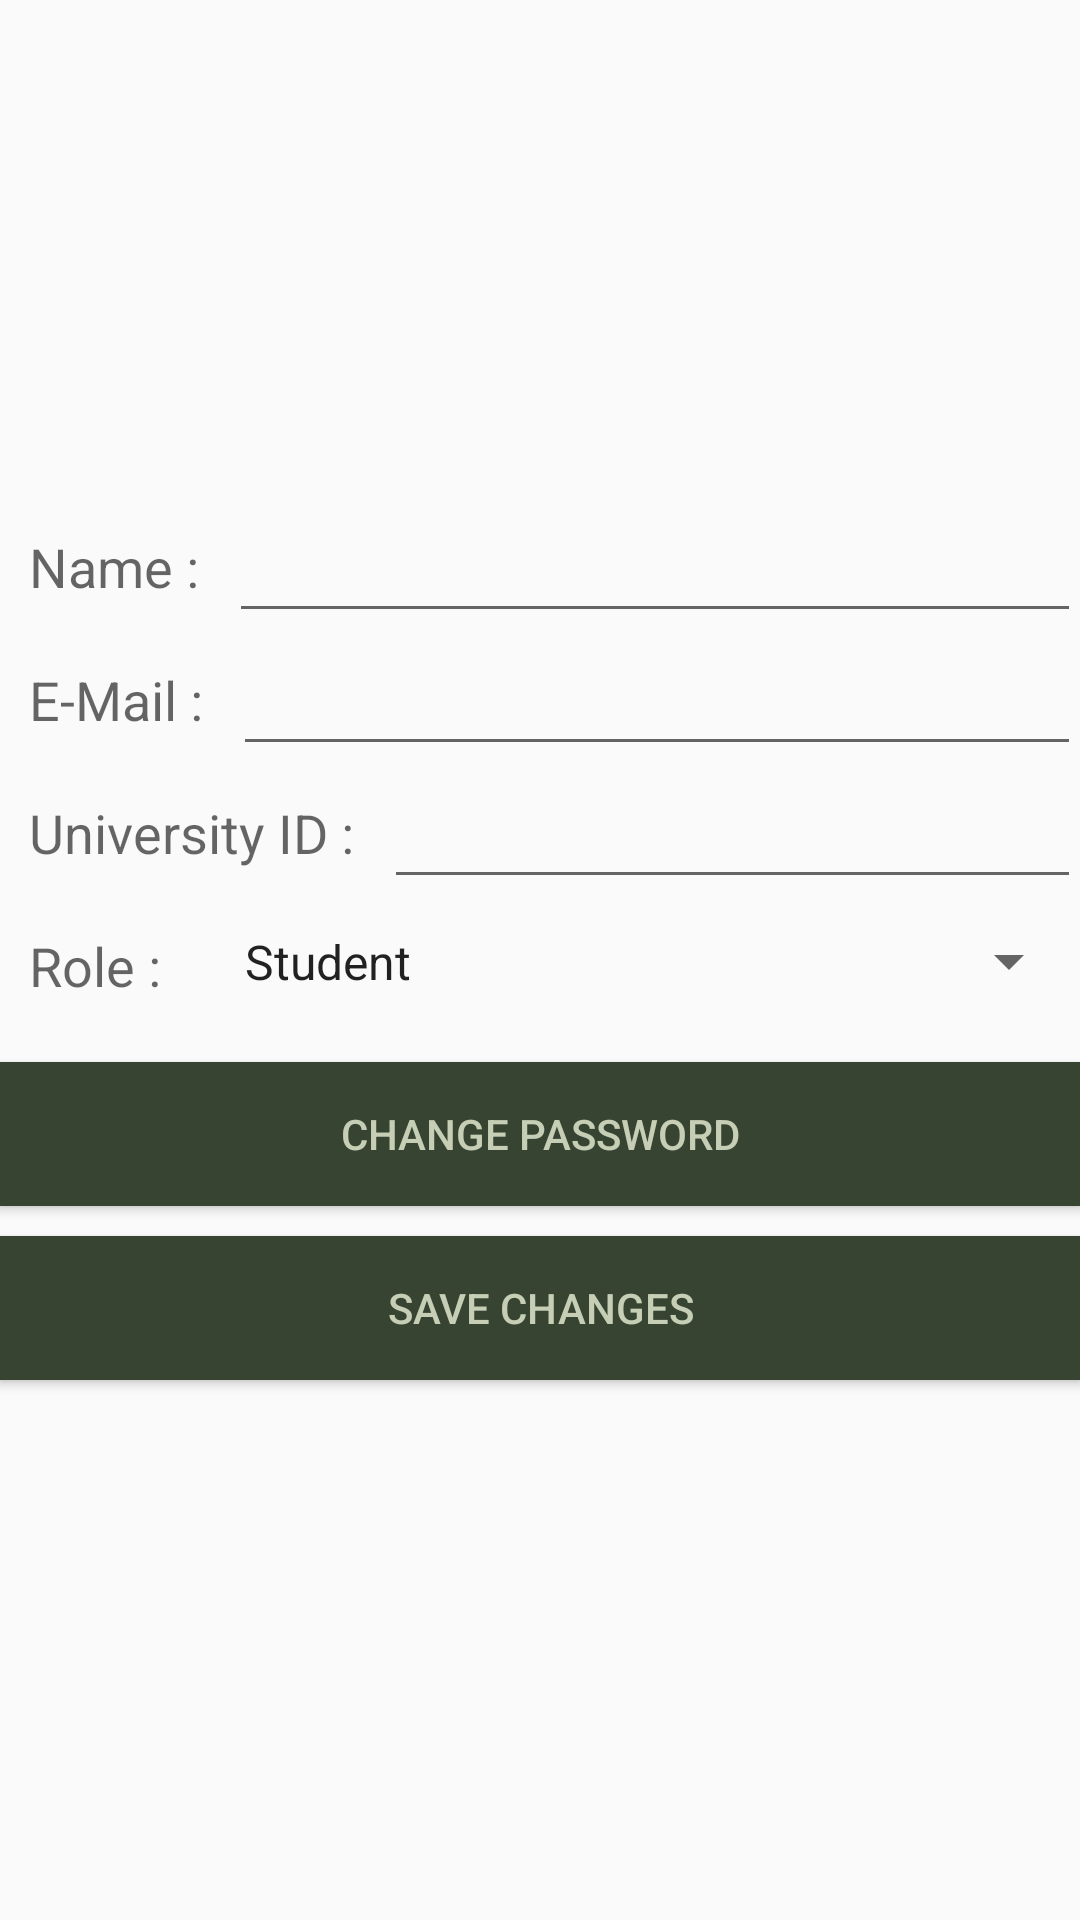

Write the Android layout XML for this screen, with the resource values it uses.
<!-- AndroidManifest.xml: application theme AppTheme -->
<!-- res/layout/activity_profile.xml -->
<RelativeLayout xmlns:android="http://schemas.android.com/apk/res/android"
    xmlns:tools="http://schemas.android.com/tools" android:layout_width="match_parent"
    android:layout_height="match_parent" android:paddingLeft="@dimen/activity_horizontal_margin"
    android:paddingRight="@dimen/activity_horizontal_margin"
    android:paddingTop="@dimen/activity_vertical_margin"
    android:paddingBottom="@dimen/activity_vertical_margin"
    android:id="@+id/root"
    tools:context="com.help.sd.uni_con.Profile_Activity.profileActivity">

    <ImageView
        android:layout_width="500px"
        android:layout_height="500px"
        android:id="@+id/imageView4"
        android:layout_alignParentTop="true"
        android:layout_centerHorizontal="true" />

    <TextView
        android:layout_width="wrap_content"
        android:layout_height="wrap_content"
        android:textAppearance="?android:attr/textAppearanceMedium"
        android:text="@string/name"
        android:id="@+id/textView9"
        android:layout_below="@+id/imageView4"
        android:layout_alignParentLeft="true"
        android:layout_alignParentStart="true"
        android:padding="10dp"/>
    <TextView
        android:layout_width="match_parent"
        android:layout_height="wrap_content"
        android:textAppearance="?android:attr/textAppearanceMedium"
        android:text="@string/empty"
        android:id="@+id/textView1"
        android:padding="10dp"
        android:layout_below="@+id/imageView4"
        android:layout_toRightOf="@+id/textView9"
        android:layout_toEndOf="@+id/textView9" />
    <EditText
        android:layout_width="match_parent"
        android:layout_height="wrap_content"
        android:textAppearance="?android:attr/textAppearanceMedium"
        android:text="@string/empty"
        android:id="@+id/editTextView1"
        android:padding="10dp"
        android:layout_below="@+id/imageView4"
        android:layout_toRightOf="@+id/textView9"
        android:layout_toEndOf="@+id/textView9"/>

    <TextView
        android:layout_width="wrap_content"
        android:layout_height="wrap_content"
        android:textAppearance="?android:attr/textAppearanceMedium"
        android:text="@string/e_mail2"
        android:id="@+id/textView10"
        android:layout_below="@+id/textView9"
        android:layout_alignParentLeft="true"
        android:layout_alignParentStart="true"
        android:padding="10dp"/>
    <TextView
        android:layout_width="match_parent"
        android:layout_height="wrap_content"
        android:textAppearance="?android:attr/textAppearanceMedium"
        android:text="@string/empty"
        android:id="@+id/textView2"
        android:padding="10dp"
        android:layout_below="@+id/textView1"
        android:layout_toRightOf="@+id/textView10"
        android:layout_toEndOf="@+id/textView10" />
    <EditText
        android:layout_width="match_parent"
        android:layout_height="wrap_content"
        android:textAppearance="?android:attr/textAppearanceMedium"
        android:text="@string/empty"
        android:id="@+id/editTextView2"
        android:padding="10dp"
        android:layout_below="@+id/textView1"
        android:layout_toRightOf="@+id/textView10"
        android:layout_toEndOf="@+id/textView10"/>

    <TextView
        android:layout_width="wrap_content"
        android:layout_height="wrap_content"
        android:textAppearance="?android:attr/textAppearanceMedium"
        android:text="@string/univ_id"
        android:id="@+id/textView11"
        android:layout_below="@+id/textView10"
        android:layout_alignParentLeft="true"
        android:layout_alignParentStart="true"
        android:padding="10dp"/>
    <TextView
        android:layout_width="match_parent"
        android:layout_height="wrap_content"
        android:textAppearance="?android:attr/textAppearanceMedium"
        android:text="@string/empty"
        android:id="@+id/textView3"
        android:padding="10dp"
        android:layout_below="@+id/textView2"
        android:layout_toRightOf="@+id/textView11"
        android:layout_toEndOf="@+id/textView11" />
    <EditText
        android:layout_width="match_parent"
        android:layout_height="wrap_content"
        android:textAppearance="?android:attr/textAppearanceMedium"
        android:text="@string/empty"
        android:id="@+id/editTextView3"
        android:padding="10dp"
        android:layout_below="@+id/textView2"
        android:layout_toRightOf="@+id/textView11"
        android:layout_toEndOf="@+id/textView11"/>

    <TextView
        android:layout_width="wrap_content"
        android:layout_height="wrap_content"
        android:textAppearance="?android:attr/textAppearanceMedium"
        android:text="@string/role"
        android:id="@+id/textView12"
        android:layout_below="@+id/textView11"
        android:layout_alignParentLeft="true"
        android:layout_alignParentStart="true"
        android:padding="10dp"/>
    <TextView
        android:layout_width="match_parent"
        android:layout_height="wrap_content"
        android:textAppearance="?android:attr/textAppearanceMedium"
        android:text="@string/empty"
        android:id="@+id/textView4"
        android:padding="10dp"
        android:layout_below="@+id/textView3"
        android:layout_toRightOf="@+id/textView12"
        android:layout_toEndOf="@+id/textView12" />

    <Spinner
        android:layout_width="match_parent"
        android:layout_height="wrap_content"
        android:id="@+id/spinner"
        android:entries="@array/roles"
        android:layout_below="@+id/textView3"
        android:layout_toRightOf="@+id/textView12"
        android:layout_toEndOf="@+id/textView12"
        android:padding="10dp"/>

    <Button
        android:layout_marginTop="10dp"
        style="?android:attr/buttonStyleSmall"
        android:layout_width="match_parent"
        android:layout_height="wrap_content"
        android:text="@string/changePasswd"
        android:id="@+id/button3"
        android:layout_below="@+id/textView12"
        android:layout_centerHorizontal="true"
        android:textColor="@color/color_light"
        android:background="@color/color_dark" />
    <Button
        android:layout_marginTop="10dp"
        style="?android:attr/buttonStyleSmall"
        android:layout_width="match_parent"
        android:layout_height="wrap_content"
        android:text="@string/save_changes"
        android:id="@+id/button4"
        android:layout_below="@+id/button3"
        android:layout_centerHorizontal="true"
        android:textColor="@color/color_light"
        android:background="@color/color_dark" />

</RelativeLayout>
<!-- resources referenced by this layout -->
<resources>
  <string-array name="roles">
          <item>Student</item>
          <item>Faculty Member</item>
      </string-array>
  <color name="color_dark">#FF384432</color>
  <color name="color_light">#FFC6CFB5</color>
  <string name="changePasswd">Change Password</string>
  <string name="e_mail2">E-Mail :</string>
  <string name="empty" />
  <string name="name">Name :</string>
  <string name="role">Role :</string>
  <string name="save_changes">Save Changes</string>
  <string name="univ_id">University ID :</string>
  <style name="AppTheme" parent="Theme.AppCompat.Light.DarkActionBar">
          
      </style>
</resources>
